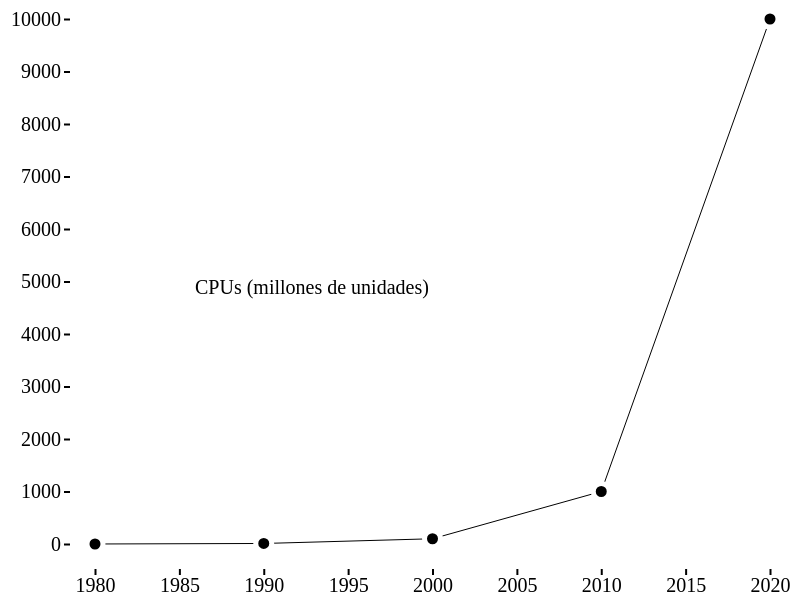
D3 v7 page, settled after 360 driven frames (6 s of simulated time); the page loaded 1 data file(s).


    const width = 800,
        height = 600;
    const svg = d3.select("body").append("svg").attr("width", width).attr("height", height);
    d3.csv("./cpu.csv").then(data => {
        data.forEach(d => {
            d.cpu = parseFloat(d.cpu);
            d.year = parseInt(d.year);
        });
        const x = d3.scaleLinear()
            .domain(d3.extent(data, d => d.year))
            .range([100, width - 25]);
        const y = d3.scaleLinear()
            .domain(d3.extent(data, d => d.cpu))
            .range([height - 50, 25]).nice();
        svg.append("path")
            .datum(data)
            .attr("fill", "none")
            .attr("stroke", "black")
            .attr("stroke-width", 1)
            .attr("d", d3.line()
                .x(d => x(d.year))
                .y(d => y(d.cpu))
            );
        svg.selectAll("circle")
            .data(data)
            .join(
                enter => enter.append("circle")
                .attr("stroke", "white")
                .attr("stroke-width", 5)
                .attr("r", 8)
                .attr("fill", "black")
                .attr("cx", d => x(d.year))
                .attr("cy", d => y(d.cpu))
            );
        const xAxis = svg.append("g")
            .attr("transform", `translate(0,${height-25})`)
            .call(d3.axisBottom(x).tickFormat(d => d));
        const yAxis = svg.append("g")
            .attr("transform", `translate(75,0)`)
            .call(d3.axisLeft(y).tickFormat(d => d));
        svg.append("text")
            .attr("x", width * 0.25)
            .attr("y", height * 0.50)
            .attr("font-size", 20)
            .text("CPUs (millones de unidades)");
    });


### data: cpu.csv
cpu, year
0.1, 1980
10, 1990
100, 2000
1000, 2010
10000, 2020